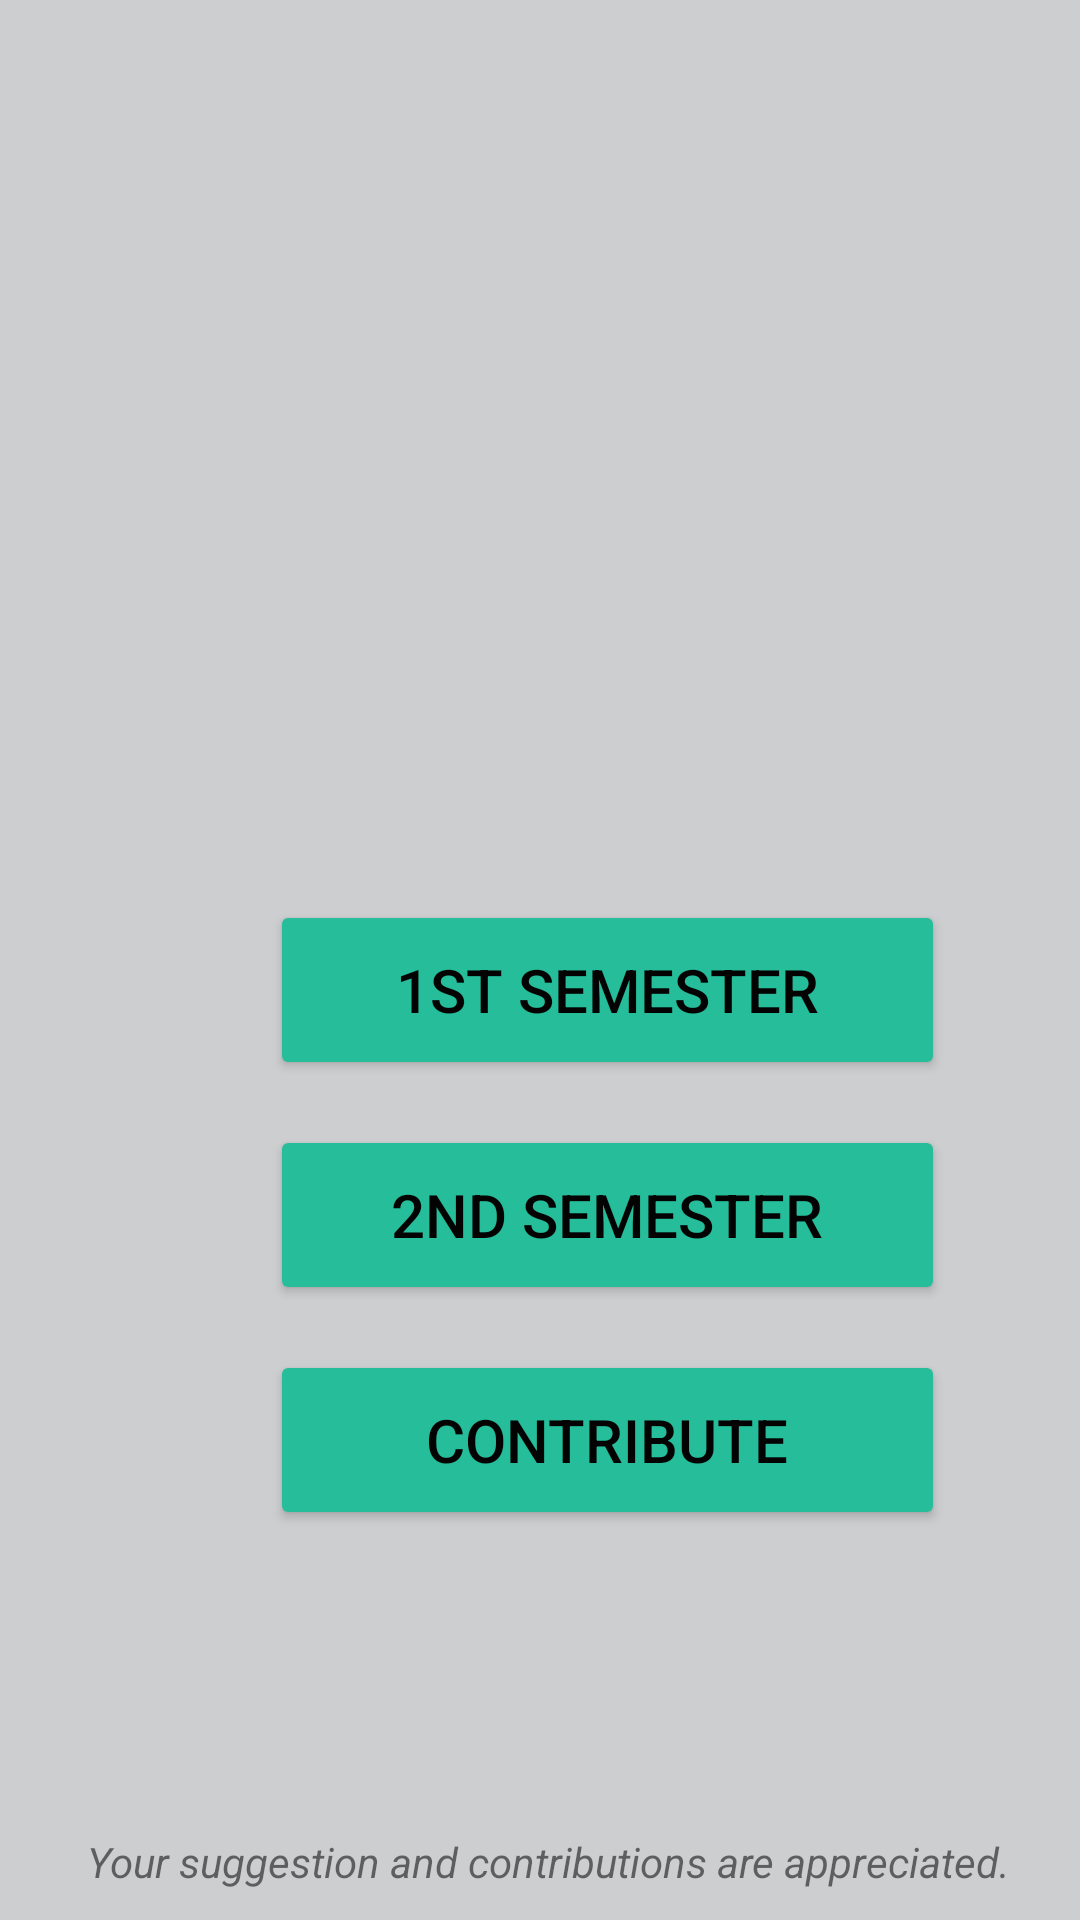

Here is an Android app screen rendered from its layout file. Give the layout XML and the strings, colors and styles it references.
<!-- AndroidManifest.xml: application theme Theme.CSENotes -->
<!-- res/layout/activity_main.xml -->
<?xml version="1.0" encoding="utf-8"?>
<androidx.constraintlayout.widget.ConstraintLayout xmlns:android="http://schemas.android.com/apk/res/android"
    xmlns:app="http://schemas.android.com/apk/res-auto"
    xmlns:tools="http://schemas.android.com/tools"
    android:layout_width="match_parent"
    android:layout_height="match_parent"
    android:background="#CDCECF"
    tools:context=".MainActivity">

    <ScrollView
        android:id="@+id/scrollView2"
        android:layout_width="match_parent"
        android:layout_height="match_parent">

        <LinearLayout
            android:layout_width="match_parent"
            android:layout_height="wrap_content"
            android:orientation="vertical">

            <Button
                android:layout_width="225dp"
                android:layout_height="60dp"
                android:layout_marginStart="90dp"
                android:layout_marginTop="300dp"
                android:layout_marginBottom="15dp"
                android:foregroundGravity="center_vertical|center|center_horizontal"
                android:gravity="center|center_horizontal|center_vertical"


                android:onClick="openSem1Activity"
                android:text="@string/_1st_semester"
                android:textColor="#040303"
                android:textSize="20sp"
                app:backgroundTint="#25BD9A"
                tools:ignore="DuplicateSpeakableTextCheck,TextContrastCheck,UsingOnClickInXml" />

            <Button
                android:layout_width="225dp"
                android:layout_height="60dp"
                android:layout_marginStart="90dp"
                android:layout_marginBottom="15dp"


                android:onClick="openSem2Activity"
                android:text="@string/_2nd_semester"
                android:textColor="#040303"
                android:textSize="20sp"
                app:backgroundTint="#25BD9A"
                tools:ignore="UsingOnClickInXml" />

            <Button
                android:layout_width="225dp"
                android:layout_height="60dp"
                android:layout_marginStart="90dp"
                android:layout_marginBottom="15dp"

                android:onClick="contribute"
                android:text="@string/contribute"
                android:textColor="#040303"
                android:textSize="20sp"
                app:backgroundTint="#25BD9A"
                tools:ignore="UsingOnClickInXml" />

        </LinearLayout>
    </ScrollView>

    <TextView
        android:layout_width="399dp"
        android:layout_height="110dp"
        android:layout_marginStart="10dp"
        android:layout_marginTop="611dp"
        android:layout_marginEnd="5dp"
        android:layout_marginBottom="10dp"
        android:gravity="center"
        android:text="@string/your_suggestion_and_contributions_are_appreciated"
        android:textStyle="normal|italic"
        app:layout_constraintBottom_toBottomOf="parent"
        app:layout_constraintEnd_toEndOf="parent"
        app:layout_constraintStart_toStartOf="parent"
        app:layout_constraintTop_toTopOf="@+id/scrollView2"
        app:layout_marginBaseline="10dp"
        tools:ignore="TextContrastCheck" />

</androidx.constraintlayout.widget.ConstraintLayout>
<!-- resources referenced by this layout -->
<resources>
  <string name="_1st_semester">1st Semester</string>
  <string name="_2nd_semester">2nd Semester</string>
  <string name="contribute">Contribute</string>
  <string name="your_suggestion_and_contributions_are_appreciated">Your suggestion and contributions are appreciated.</string>
  <style name="Theme.CSENotes" parent="Theme.AppCompat.DayNight.NoActionBar">
  
          
          <item name="colorPrimary">@color/purple_500</item>
          <item name="colorPrimaryVariant">@color/purple_700</item>
          <item name="colorOnPrimary">@color/white</item>
          
          <item name="colorSecondary">@color/teal_200</item>
          <item name="colorSecondaryVariant">@color/teal_700</item>
          <item name="colorOnSecondary">@color/black</item>
          
          <item name="android:statusBarColor" tools:targetApi="l">?attr/colorPrimaryVariant</item>
          
      </style>
  <color name="purple_500">#25BD9A</color>
  <color name="purple_700">#7E7F81</color>
  <color name="white">#FFFFFFFF</color>
  <color name="teal_200">#FF03DAC5</color>
  <color name="teal_700">#FF018786</color>
  <color name="black">#FF000000</color>
</resources>
